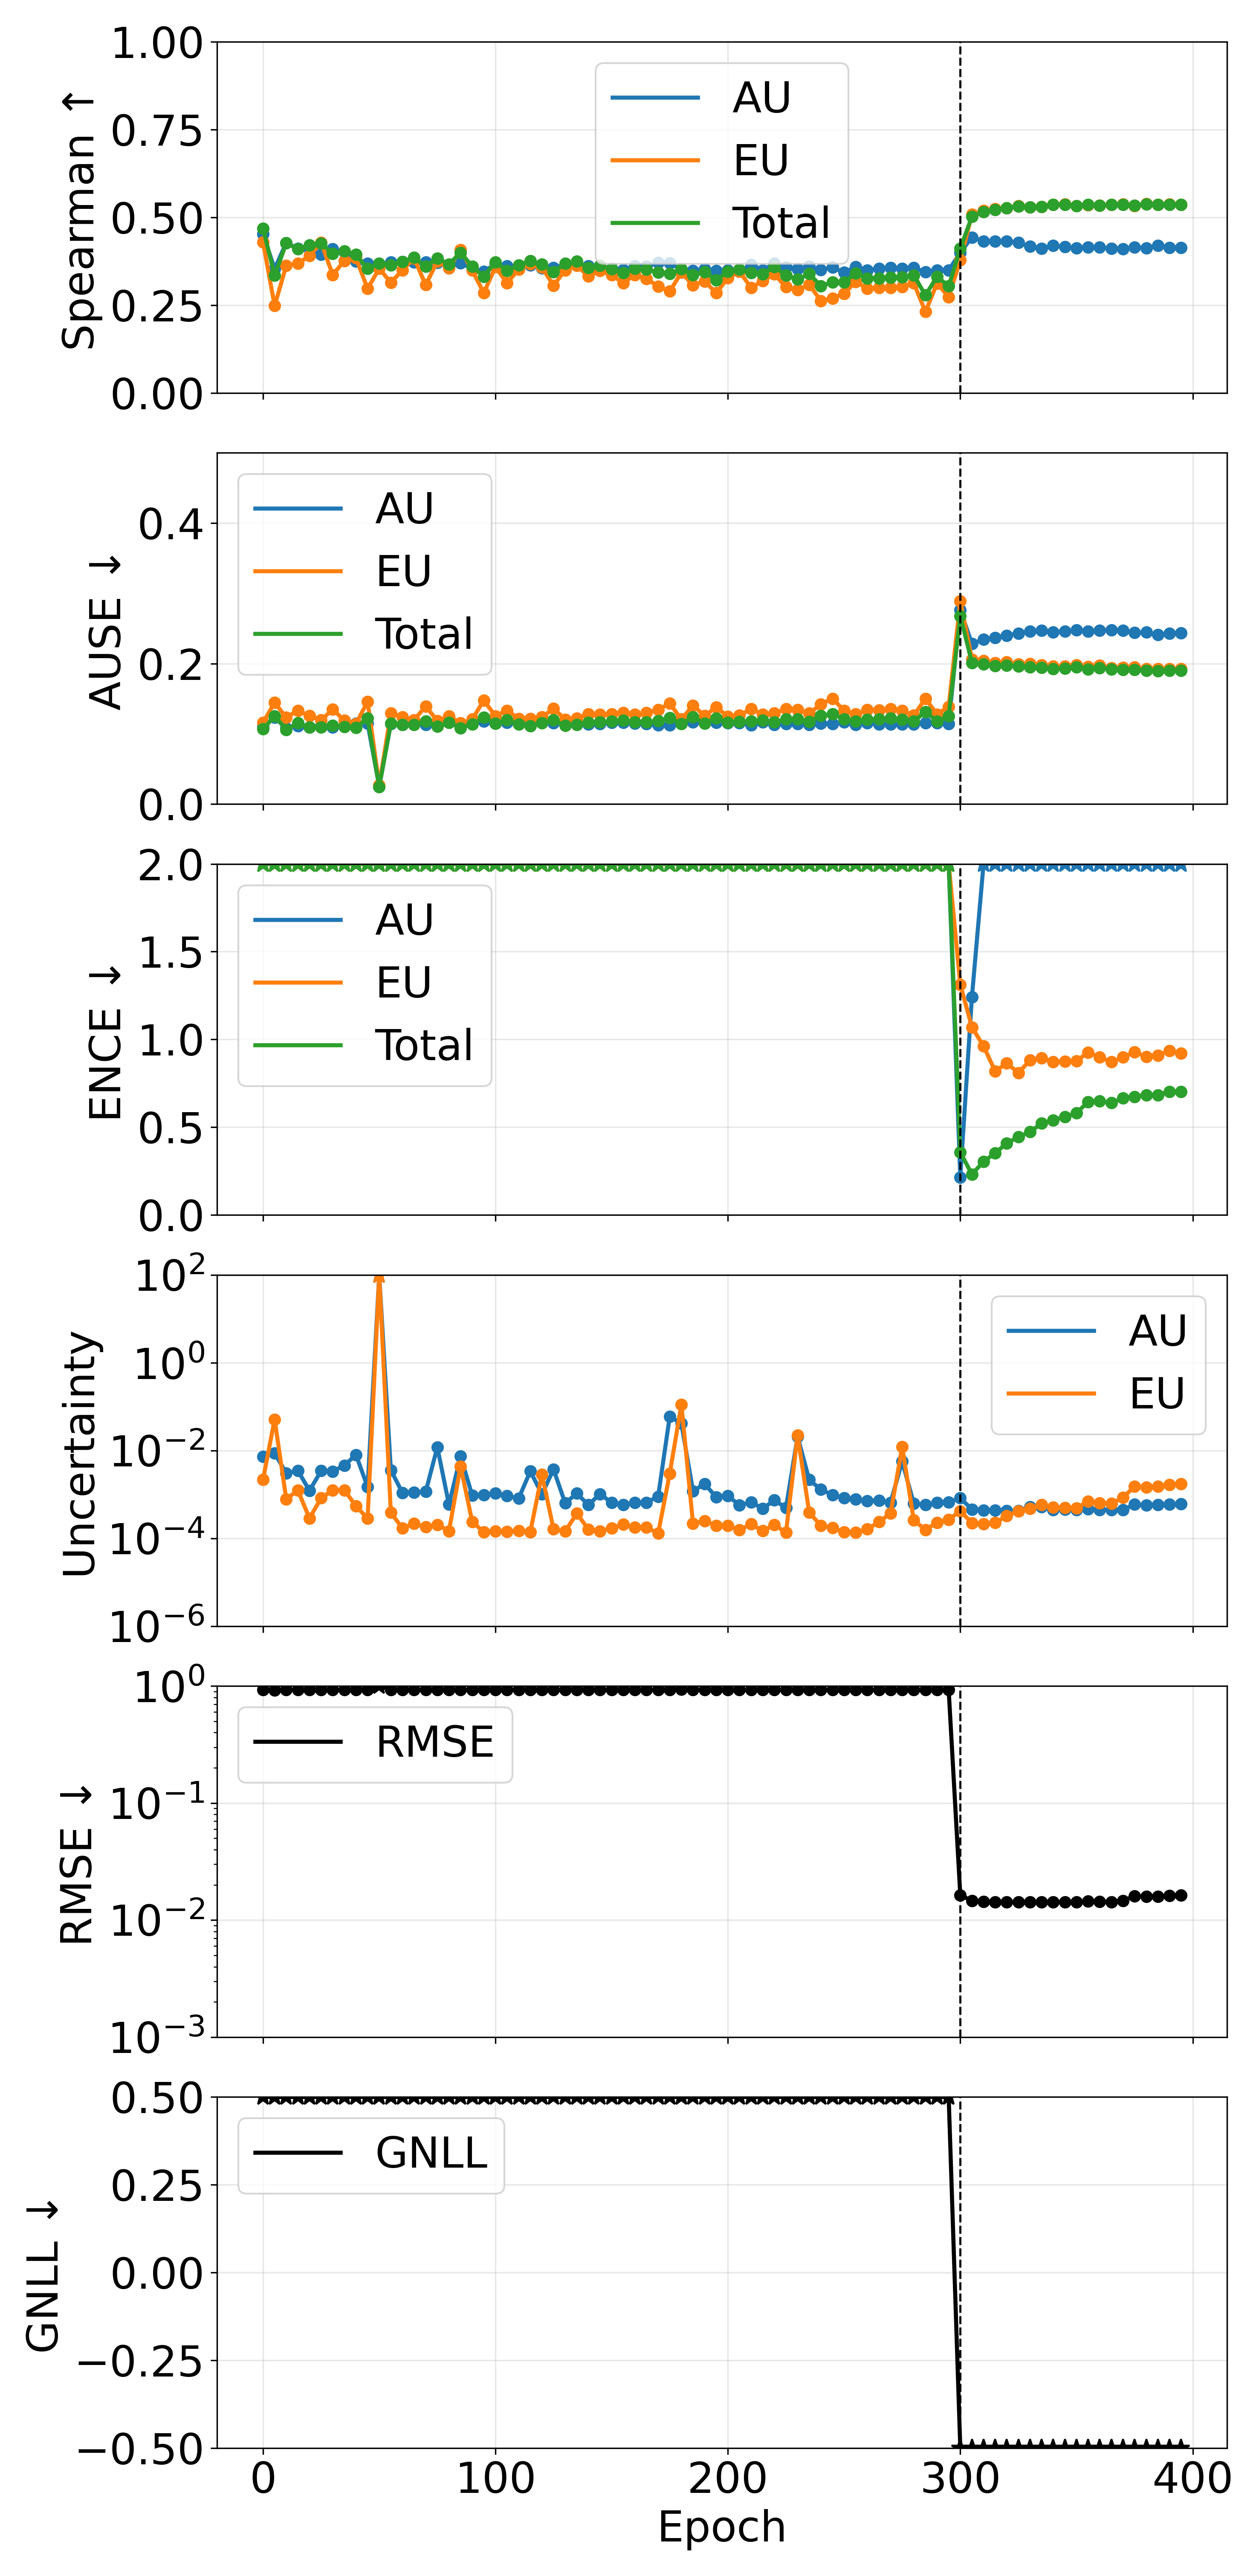

Source data for this figure (header and first rows):
phase, source_epoch, epoch, pearson_aleatoric, pearson_epistemic, pearson_total, spearman_aleatoric, spearman_epistemic, spearman_total, ause_aleatoric, ause_epistemic, ause_total, ence_aleatoric, ence_epistemic, ence_total, magnitude_aleatoric, magnitude_epistemic, magnitude_total, rmse_e_atom, nll_energy
pretrain, 0, 0, 0.3422, 0.1509, 0.3117, 0.4526, 0.4298, 0.4687, 0.1106, 0.1158, 0.1067, 269.7, 970.7, 196.8, 0.007211, 0.002161, 0.009371, 0.9273, 98.72
pretrain, 5, 5, -0.07325, -0.08126, -0.08056, 0.3536, 0.2484, 0.3345, 0.1231, 0.1443, 0.1249, 1061, 2791, 716.7, 0.008653, 0.05111, 0.05977, 0.9232, 360.2
pretrain, 10, 10, 0.1539, 0.1597, 0.1554, 0.4276, 0.3627, 0.4265, 0.108, 0.1233, 0.1059, 2550, 5328, 1614, 0.003051, 0.0007829, 0.003834, 0.9245, 815.3
pretrain, 15, 15, 0.1933, 0.1731, 0.188, 0.4114, 0.3684, 0.4098, 0.111, 0.1331, 0.1151, 3351, 10013, 2376, 0.00348, 0.001238, 0.004719, 0.9269, 1203
pretrain, 20, 20, 0.06521, 0.126, 0.07367, 0.4102, 0.3907, 0.4206, 0.1095, 0.1257, 0.109, 4395, 11141, 2965, 0.001218, 0.0002848, 0.001503, 0.9275, 1497
pretrain, 25, 25, 0.1331, 0.127, 0.1328, 0.3937, 0.4279, 0.4263, 0.1112, 0.1195, 0.1091, 4867, 8015, 2840, 0.003439, 0.0008267, 0.004266, 0.9268, 1438
pretrain, 30, 30, 0.1426, 0.1511, 0.1473, 0.41, 0.3365, 0.3971, 0.1091, 0.1347, 0.1118, 5515, 13764, 3691, 0.003341, 0.00124, 0.004581, 0.9275, 1868
pretrain, 35, 35, -0.01796, -0.01661, -0.01778, 0.4011, 0.3763, 0.4034, 0.1111, 0.119, 0.11, 5168, 12405, 3455, 0.004588, 0.001248, 0.005835, 0.926, 1748
pretrain, 40, 40, 0.01879, 0.007831, 0.01824, 0.3747, 0.3841, 0.3943, 0.1148, 0.1142, 0.1087, 6466, 13777, 4137, 0.007986, 0.000543, 0.008529, 0.9254, 2093
pretrain, 45, 45, 0.1312, 0.0001563, 0.1011, 0.3689, 0.297, 0.3538, 0.1149, 0.1459, 0.1218, 7558, 17029, 4941, 0.001474, 0.0002824, 0.001757, 0.9239, 2499
pretrain, 50, 50, 0.993, 1, 1, 0.3604, 0.3545, 0.3682, 0.025, 0.02697, 0.02458, 7769, 16957, 4984, 112.4, 456429, 456541, 225.2, 2519
pretrain, 55, 55, 0.1145, 0.04495, 0.1101, 0.373, 0.3141, 0.3634, 0.1144, 0.1293, 0.1146, 7718, 20283, 5276, 0.003585, 0.0003853, 0.00397, 0.927, 2672
pretrain, 60, 60, -0.006022, 0.04655, -0.003275, 0.3734, 0.3498, 0.3736, 0.1131, 0.1238, 0.1132, 9343, 23058, 6266, 0.001086, 0.000169, 0.001255, 0.9255, 3173
pretrain, 65, 65, 0.04309, 0.01754, 0.04084, 0.3719, 0.3835, 0.3856, 0.1152, 0.1196, 0.1129, 10333, 21872, 6596, 0.001106, 0.0002168, 0.001323, 0.9259, 3336
pretrain, 70, 70, 0.02338, 0.01822, 0.02303, 0.3724, 0.3076, 0.36, 0.1127, 0.1392, 0.1181, 11069, 17531, 6338, 0.001151, 0.0001802, 0.001332, 0.9278, 3207
pretrain, 75, 75, 0.231, 0.05481, 0.2309, 0.3712, 0.3753, 0.3834, 0.1134, 0.1185, 0.1105, 9315, 15300, 5468, 0.01189, 0.0002032, 0.01209, 0.925, 2759
pretrain, 80, 80, 0.05815, 0.04205, 0.05745, 0.3615, 0.3551, 0.3669, 0.1158, 0.1252, 0.1162, 10156, 20660, 6431, 0.0005888, 0.0001458, 0.0007346, 0.9242, 3252
pretrain, 85, 85, -0.007606, -0.0007095, -0.004776, 0.3699, 0.4075, 0.3993, 0.1145, 0.1151, 0.1081, 11685, 21724, 7082, 0.007402, 0.004376, 0.01178, 0.9288, 3587
pretrain, 90, 90, -0.01484, -0.01756, -0.01535, 0.3543, 0.3493, 0.3609, 0.1155, 0.1207, 0.1136, 10249, 20138, 6368, 0.0009533, 0.0002395, 0.001193, 0.9255, 3226
pretrain, 95, 95, -0.01705, -0.007521, -0.01659, 0.3452, 0.2848, 0.3314, 0.1179, 0.1475, 0.1235, 12532, 20871, 7344, 0.0009719, 0.0001387, 0.001111, 0.9259, 3716
pretrain, 100, 100, -0.01628, 0.0009876, -0.01548, 0.3676, 0.3589, 0.373, 0.1149, 0.1254, 0.1145, 12070, 26174, 7783, 0.001069, 0.0001452, 0.001214, 0.927, 3936
pretrain, 105, 105, -0.0153, -0.006569, -0.01481, 0.3615, 0.3127, 0.3481, 0.1159, 0.1332, 0.1197, 14024, 24718, 8454, 0.0009208, 0.0001409, 0.001062, 0.9267, 4281
pretrain, 110, 110, -0.01064, 0.01748, -0.0089, 0.3595, 0.3523, 0.364, 0.1149, 0.1216, 0.1138, 14175, 26907, 8732, 0.0008146, 0.0001496, 0.0009642, 0.9275, 4415
pretrain, 115, 115, 0.1939, 0.03981, 0.1926, 0.3639, 0.3676, 0.3763, 0.1142, 0.1215, 0.1114, 12813, 20887, 7450, 0.003362, 0.0001389, 0.003501, 0.927, 3760
pretrain, 120, 120, 0.06902, -0.008534, -0.0007154, 0.3559, 0.3578, 0.366, 0.1169, 0.1236, 0.1152, 14281, 24459, 8447, 0.001015, 0.002867, 0.003882, 0.9267, 4274
pretrain, 125, 125, -0.01861, 0.008652, -0.0183, 0.3572, 0.3058, 0.3443, 0.1155, 0.136, 0.1194, 13824, 28511, 8725, 0.003703, 0.000161, 0.003864, 0.9271, 4414
pretrain, 130, 130, -0.001325, -0.007176, -0.002215, 0.3651, 0.35, 0.3688, 0.1142, 0.1204, 0.1115, 15050, 22850, 8487, 0.000635, 0.0001446, 0.0007796, 0.9283, 4296
pretrain, 135, 135, 0.08686, 0.2384, 0.1279, 0.3655, 0.3629, 0.3747, 0.1139, 0.1223, 0.1128, 12339, 20691, 7237, 0.001052, 0.0003688, 0.00142, 0.9257, 3656
pretrain, 140, 140, -3.391382543921756e-05, -0.002527, -0.0005042, 0.362, 0.3319, 0.3567, 0.1139, 0.1279, 0.1157, 16690, 23086, 9115, 0.0005779, 0.0001599, 0.0007378, 0.9267, 4605
pretrain, 145, 145, 0.1191, -0.006416, 0.106, 0.3589, 0.3485, 0.3625, 0.1144, 0.1276, 0.1167, 16269, 23516, 9003, 0.001021, 0.0001453, 0.001166, 0.926, 4553
pretrain, 150, 150, 0.003793, -0.01525, -0.001372, 0.3537, 0.3355, 0.3526, 0.1163, 0.1283, 0.1176, 17087, 25988, 9647, 0.0006479, 0.0001712, 0.0008191, 0.9265, 4877
pretrain, 155, 155, -0.002096, -0.01508, -0.007385, 0.3501, 0.3135, 0.3418, 0.1162, 0.1299, 0.1189, 17788, 27388, 10017, 0.0005792, 0.000206, 0.0007853, 0.9251, 5079
pretrain, 160, 160, -0.008058, -0.014, -0.009692, 0.3614, 0.336, 0.3548, 0.1146, 0.1274, 0.1167, 17322, 31142, 10430, 0.0006507, 0.0001792, 0.0008299, 0.926, 5274
pretrain, 165, 165, -0.005797, 0.01093, -0.003222, 0.3609, 0.3254, 0.3512, 0.114, 0.1298, 0.1165, 17699, 25362, 9778, 0.0006543, 0.0001791, 0.0008334, 0.9259, 4940
pretrain, 170, 170, -0.01585, -0.006216, -0.01542, 0.3714, 0.303, 0.3437, 0.1123, 0.1345, 0.1185, 18268, 25287, 9884, 0.0008951, 0.0001288, 0.001024, 0.9271, 5002
pretrain, 175, 175, 0.04052, 0.03953, 0.04052, 0.37, 0.2896, 0.3403, 0.1125, 0.143, 0.1225, 17258, 28322, 9965, 0.05983, 0.002993, 0.06282, 0.9263, 5048
pretrain, 180, 180, 0.8351, 0.8604, 0.859, 0.3508, 0.3428, 0.3526, 0.115, 0.1207, 0.1143, 19537, 27646, 10691, 0.04128, 0.1109, 0.1521, 0.933, 5412
pretrain, 185, 185, -0.02647, -0.02404, -0.02641, 0.3485, 0.3071, 0.3365, 0.1166, 0.1404, 0.1236, 20495, 30950, 11505, 0.0012, 0.0002183, 0.001419, 0.9264, 5821
pretrain, 190, 190, -0.02673, -0.02228, -0.02655, 0.3535, 0.3181, 0.3449, 0.1153, 0.1256, 0.115, 20212, 23890, 10231, 0.001731, 0.0002467, 0.001977, 0.925, 5178
pretrain, 195, 195, -0.0146, -0.01843, -0.01543, 0.3482, 0.2847, 0.3213, 0.1157, 0.138, 0.1223, 22044, 32936, 12140, 0.0008644, 0.0001951, 0.00106, 0.9256, 6137
pretrain, 200, 200, -0.01686, -0.01813, -0.01843, 0.3496, 0.3276, 0.3462, 0.1155, 0.1247, 0.1161, 24431, 32068, 12814, 0.0009223, 0.0001944, 0.001117, 0.9261, 6476
pretrain, 205, 205, -0.001234, -0.01399, -0.003816, 0.3456, 0.3456, 0.3517, 0.1156, 0.1261, 0.1173, 22189, 30768, 11872, 0.0005729, 0.0001551, 0.000728, 0.927, 5999
pretrain, 210, 210, 0.005277, -0.002871, 0.003301, 0.3657, 0.3, 0.3424, 0.1126, 0.1355, 0.1178, 19890, 28604, 10848, 0.0006658, 0.0002107, 0.0008764, 0.9262, 5480
pretrain, 215, 215, 0.009056, -0.02086, 0.0007062, 0.3498, 0.319, 0.3391, 0.1166, 0.1277, 0.1191, 26236, 33873, 13634, 0.0004758, 0.0001482, 0.000624, 0.926, 6892
pretrain, 220, 220, -0.002916, 0.02509, 0.0018, 0.3689, 0.3383, 0.3597, 0.1127, 0.1292, 0.1167, 23743, 32909, 12733, 0.000736, 0.0002019, 0.000938, 0.9261, 6426
pretrain, 225, 225, -0.001345, -0.02376, -0.005616, 0.3581, 0.3015, 0.3352, 0.1144, 0.1354, 0.1207, 26929, 32088, 13564, 0.0004963, 0.0001361, 0.0006323, 0.9268, 6853
pretrain, 230, 230, 0.2654, 0.2649, 0.2652, 0.353, 0.2935, 0.3238, 0.114, 0.1339, 0.121, 28838, 33727, 14432, 0.02083, 0.02241, 0.04324, 0.927, 7293
pretrain, 235, 235, -0.01752, -0.02394, -0.01853, 0.3602, 0.3086, 0.3392, 0.1131, 0.1291, 0.1175, 28079, 39166, 14991, 0.002148, 0.0003885, 0.002537, 0.9268, 7585
pretrain, 240, 240, -0.02331, -0.02598, -0.02361, 0.3505, 0.2625, 0.305, 0.1151, 0.1419, 0.126, 28453, 37660, 14831, 0.001296, 0.0001943, 0.001491, 0.9262, 7493
pretrain, 245, 245, -0.01777, -0.02627, -0.0192, 0.3579, 0.2697, 0.3155, 0.1139, 0.1502, 0.1279, 32151, 34616, 15408, 0.0009751, 0.0001752, 0.00115, 0.9258, 7793
pretrain, 250, 250, -0.01723, -0.02323, -0.01799, 0.343, 0.2828, 0.315, 0.1164, 0.133, 0.1211, 30518, 35502, 15087, 0.0008327, 0.0001388, 0.0009715, 0.9259, 7619
pretrain, 255, 255, -0.01936, -0.02188, -0.01967, 0.3593, 0.3169, 0.3411, 0.1132, 0.1279, 0.118, 33729, 36749, 16166, 0.0007707, 0.0001372, 0.0009079, 0.9266, 8173
pretrain, 260, 260, -0.01605, -0.02042, -0.01702, 0.3494, 0.2971, 0.3262, 0.1154, 0.1342, 0.1202, 33165, 37993, 16024, 0.0007127, 0.0001614, 0.000874, 0.9254, 8089
pretrain, 265, 265, -0.006053, -0.02379, -0.01217, 0.3542, 0.2994, 0.3269, 0.1138, 0.1338, 0.1208, 32078, 37838, 15788, 0.0007199, 0.0002354, 0.0009553, 0.9254, 7974
pretrain, 270, 270, -0.008809, -0.01893, -0.01397, 0.3563, 0.3001, 0.3283, 0.1135, 0.1352, 0.1218, 35418, 39313, 17015, 0.0006545, 0.0003714, 0.001026, 0.9259, 8604
pretrain, 275, 275, 0.09647, 0.0973, 0.09708, 0.3537, 0.3022, 0.33, 0.1134, 0.1329, 0.1203, 35952, 40376, 17230, 0.00562, 0.01205, 0.01767, 0.9264, 8711
pretrain, 280, 280, -0.01005, -0.02275, -0.01491, 0.3564, 0.3125, 0.335, 0.1138, 0.1262, 0.1179, 37851, 38939, 17404, 0.0006218, 0.0002577, 0.0008795, 0.9254, 8805
pretrain, 285, 285, -0.01068, -0.02317, -0.01341, 0.3442, 0.2313, 0.2784, 0.1152, 0.1501, 0.1311, 38184, 42017, 18087, 0.0005816, 0.0001567, 0.0007383, 0.9263, 9131
pretrain, 290, 290, -0.01613, -0.03169, -0.02117, 0.3492, 0.3121, 0.3312, 0.1152, 0.1277, 0.1177, 37888, 36680, 16981, 0.0006479, 0.0002292, 0.0008771, 0.9264, 8582
pretrain, 295, 295, -0.01496, -0.02516, -0.01823, 0.3497, 0.2734, 0.3044, 0.1145, 0.1387, 0.1253, 44791, 40701, 19350, 0.0006688, 0.0002667, 0.0009356, 0.9262, 9774
... 20 more rows
